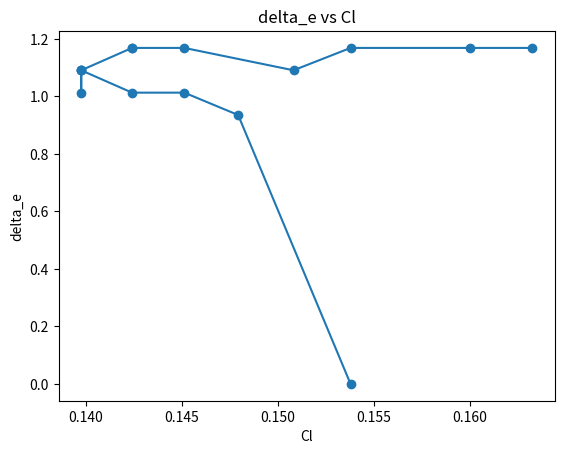

Write the Python code that produced this figure.

# Plot delta e v/s Cl 
import numpy as np
import matplotlib.pyplot as plt

#Define the parameters
Cl = np.array([0.1632486481,
0.16,
0.153787005,
0.1508153455,
0.1451247166,
0.1423994304,
0.1423994304,
0.1397501965,
0.1397501965,
0.1397501965,
0.1397501965,
0.1423994304,
0.1451247166,
0.1479289941,
0.153787005])

delta_e = np.array([1.16895,
1.16895,
1.16895,
1.09113,
1.16895,
1.16895,
1.16895,
1.09113,
1.09113,
1.01334,
1.09113,
1.01334,
1.01334,
0.93552,
0])
#Plot the results
plt.plot(Cl, delta_e, 'o-')
plt.xlabel('Cl')
plt.ylabel('delta_e')
plt.title('delta_e vs Cl')
plt.show()
